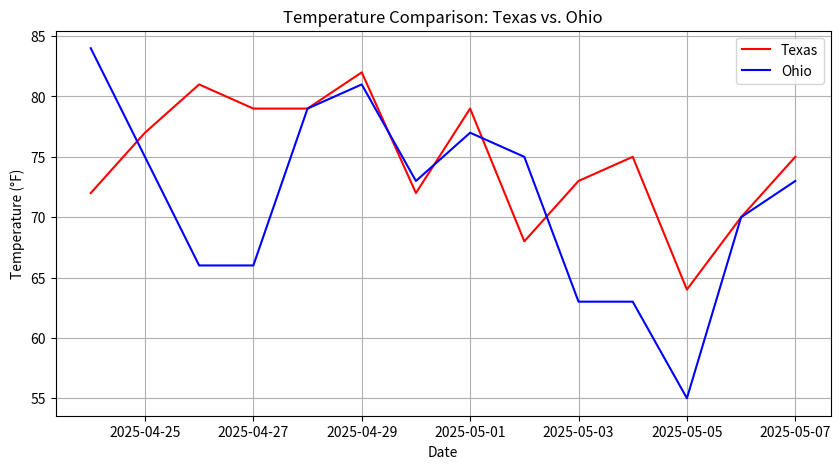

Write the Python code that produced this figure.
import matplotlib.pyplot as plt
import pandas as pd

# Example date range
dates = pd.date_range(start='2025-04-24', periods=14, freq='D')

# Example temperatures
texas_temps = [72, 77, 81, 79, 79, 82, 72, 79, 68, 73, 75, 64, 70, 75]
ohio_temps = [84, 75, 66, 66, 79, 81, 73, 77, 75, 63, 63, 55, 70, 73]

# Create DataFrame
df = pd.DataFrame({
    'Date': dates,
    'Texas': texas_temps,
    'Ohio': ohio_temps
})

# Set Date as index
df.set_index('Date', inplace=True)

plt.figure(figsize=(10, 5))

# Plot Texas
plt.plot(df.index, df['Texas'], label='Texas', color='red')

# Plot Ohio
plt.plot(df.index, df['Ohio'], label='Ohio', color='blue')

# Add labels and legend
plt.title('Temperature Comparison: Texas vs. Ohio')
plt.xlabel('Date')
plt.ylabel('Temperature (°F)')
plt.legend()
plt.grid(True)

# Show plot
plt.show()